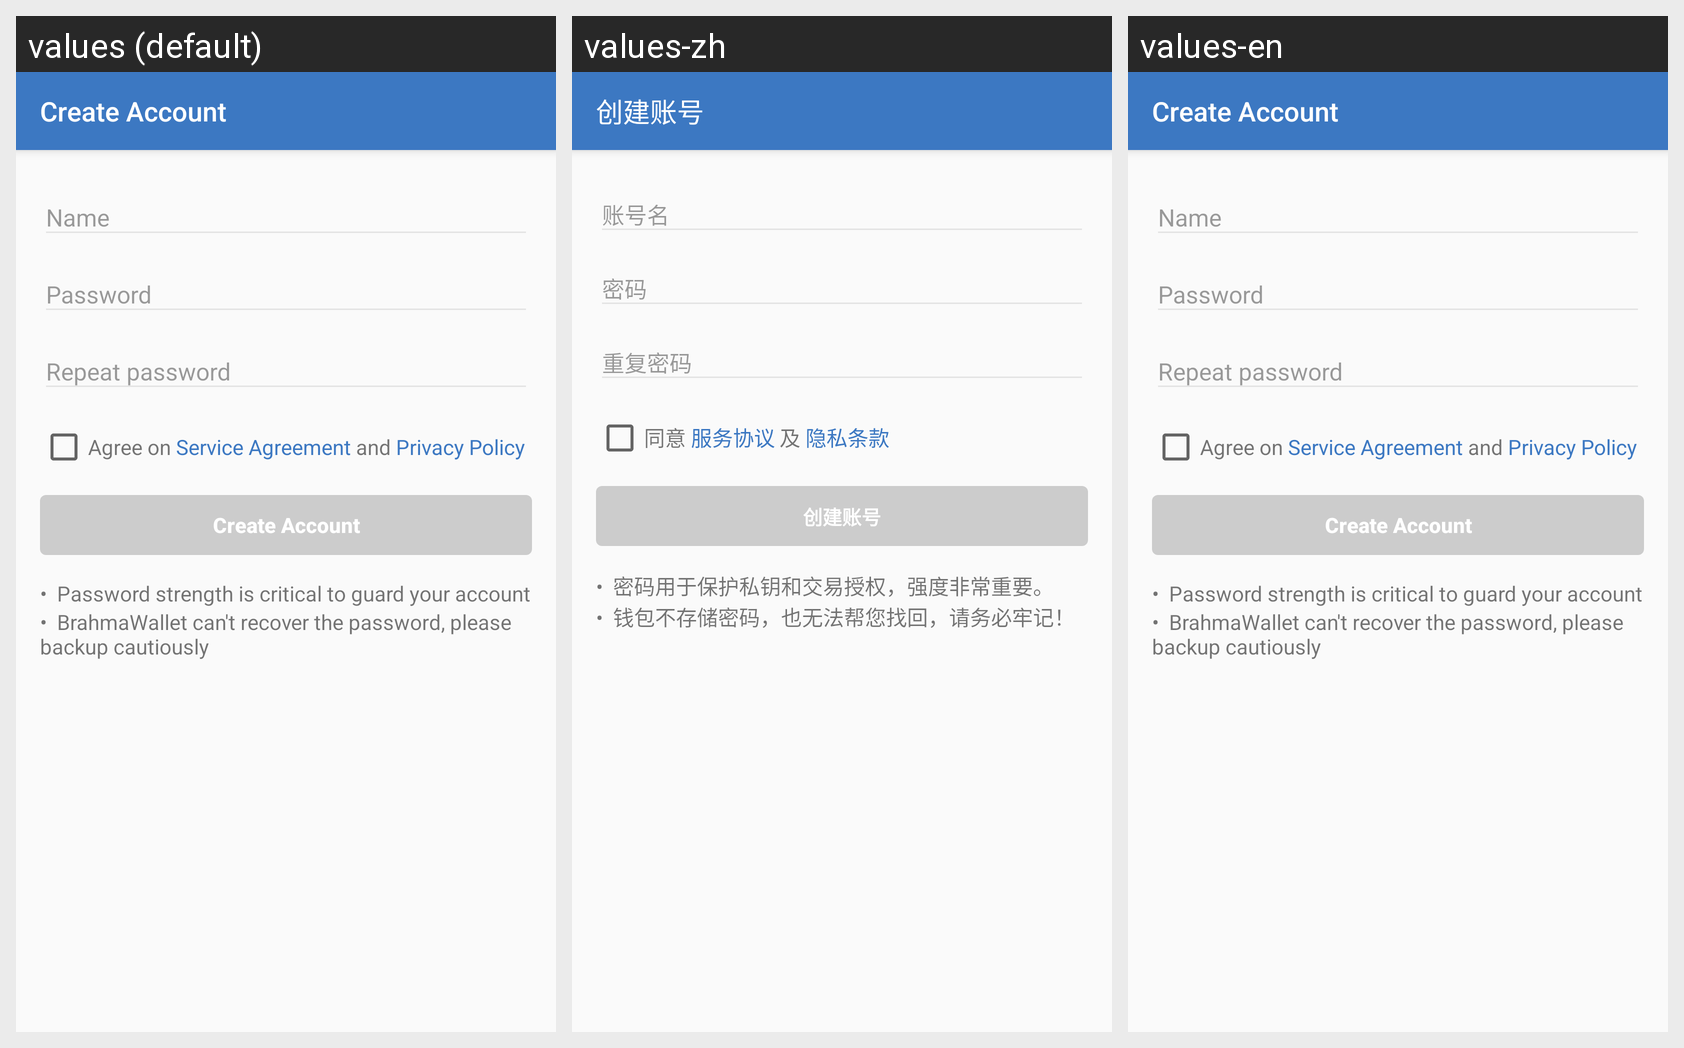

For this localized Android screen grid, give each drawn string resource with its value in every locale shown.
Android screen res/layout/activity_create_account.xml rendered under 3 locales, left to right: values (default), values-zh, values-en. Device: Nexus 5 (rendered at 1080×1920; each locale shown at half size, 540×960, under a caption strip naming it); theme AppTheme.
Strings drawn on this screen, with the default value and each locale's value (text and hints the layout hard-codes, and strings that could not be matched under every locale, appear in the picture but are not listed):

title_activity_create_account
  values: Create Account
  values-zh: 创建账号
  values-en: Create Account

action_agree
  values: Agree on
  values-zh: 同意
  values-en: Agree on

service_agreement
  values:  Service Agreement 
  values-zh:  服务协议 
  values-en:  Service Agreement 

protocol_and
  values: and
  values-zh: 及
  values-en: and

privacy_policy
  values:  Privacy Policy
  values-zh:  隐私条款
  values-en:  Privacy Policy

action_create_account
  values: Create Account
  values-zh: 创建账号
  values-en: Create Account

tip_create_account_one
  values: •  Password strength is critical to guard your account
  values-zh: •  密码用于保护私钥和交易授权，强度非常重要。
  values-en: •  Password strength is critical to guard your account

tip_create_account_two
  values: •  BrahmaWallet can't recover the password, please backup cautiously
  values-zh: •  钱包不存储密码，也无法帮您找回，请务必牢记！
  values-en: •  BrahmaWallet can't recover the password, please backup cautiously
